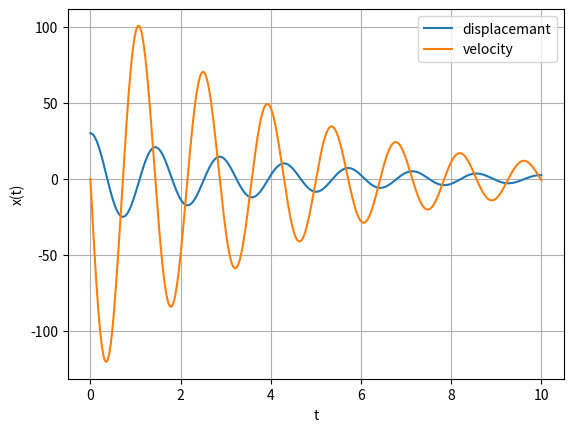

Here is the Python script that generated this plot:
from scipy.integrate import solve_ivp
import matplotlib.pyplot as plt
import numpy as np
g = 9.8
r = 0.5
b = 0.5
def f(t, X):
    x, V = X
    return [V, -g/r*np.sin(x) - b*V]
sol = solve_ivp(f,(0,10),[3.14/6,0], t_eval=np.linspace(0,10,400))

theta = []
thetav = []
for angle in sol.y[0]:
    theta.append(angle*(180/3.14))

for anglev in sol.y[1]:
    thetav.append(anglev*(180/3.14))
plt.plot(sol.t,theta, label = 'displacemant')
plt.plot(sol.t,thetav, label = 'velocity')
plt.xlabel('t')
plt.ylabel('x(t)')
plt.grid(True)
plt.legend(loc = 'upper right')
plt.show()
